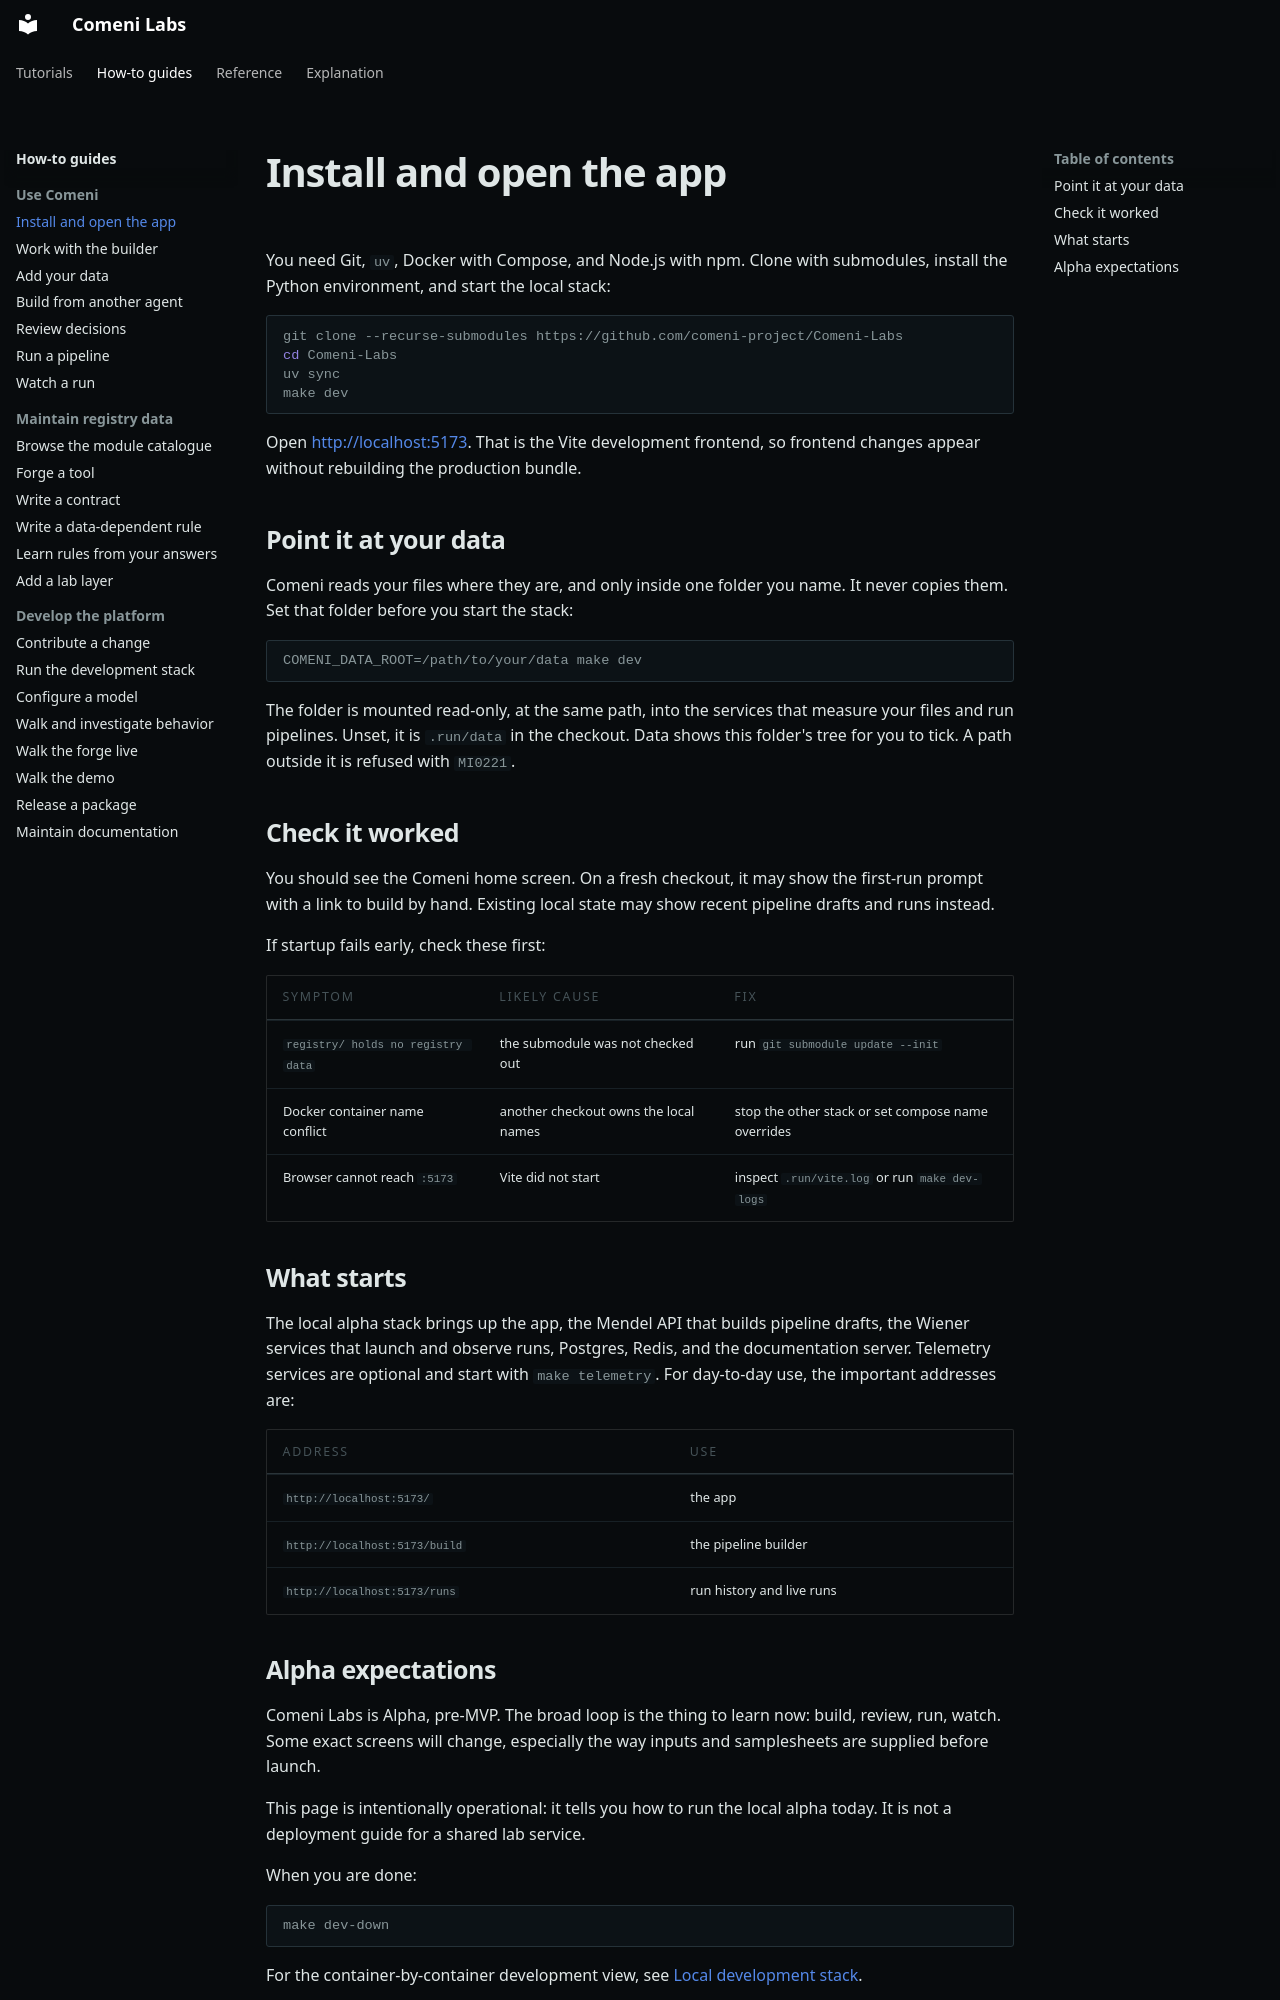

repository: comeni-project/Comeni-Labs · page: how-to/install/index.html · generator: mkdocs

---
title: Install and open the app
description: Bring up the alpha stack and open Comeni Labs in the browser.
---

# Install and open the app

You need Git, `uv`, Docker with Compose, and Node.js with npm. Clone with submodules,
install the Python environment, and start the local stack:

```bash
git clone --recurse-submodules https://github.com/comeni-project/Comeni-Labs
cd Comeni-Labs
uv sync
make dev
```

Open [http://localhost:5173](http://localhost:5173). That is the Vite development frontend, so
frontend changes appear without rebuilding the production bundle.

## Point it at your data

Comeni reads your files where they are, and only inside one folder you name. It never copies
them. Set that folder before you start the stack:

```bash
COMENI_DATA_ROOT=/path/to/your/data make dev
```

The folder is mounted read-only, at the same path, into the services that measure your files and
run pipelines. Unset, it is `.run/data` in the checkout. Data shows this folder's tree for you to
tick. A path outside it is refused with `MI0221`.

## Check it worked

You should see the Comeni home screen. On a fresh checkout, it may show the first-run prompt
with a link to build by hand. Existing local state may show recent pipeline drafts and runs
instead.

If startup fails early, check these first:

| Symptom | Likely cause | Fix |
|---|---|---|
| `registry/ holds no registry data` | the submodule was not checked out | run `git submodule update --init` |
| Docker container name conflict | another checkout owns the local names | stop the other stack or set compose name overrides |
| Browser cannot reach `:5173` | Vite did not start | inspect `.run/vite.log` or run `make dev-logs` |

## What starts

The local alpha stack brings up the app, the Mendel API that builds pipeline drafts, the Wiener
services that launch and observe runs, Postgres, Redis, and the documentation server.
Telemetry services are optional and start with `make telemetry`. For day-to-day use,
the important addresses are:

| Address | Use |
|---|---|
| `http://localhost:5173/` | the app |
| `http://localhost:5173/build` | the pipeline builder |
| `http://localhost:5173/runs` | run history and live runs |
